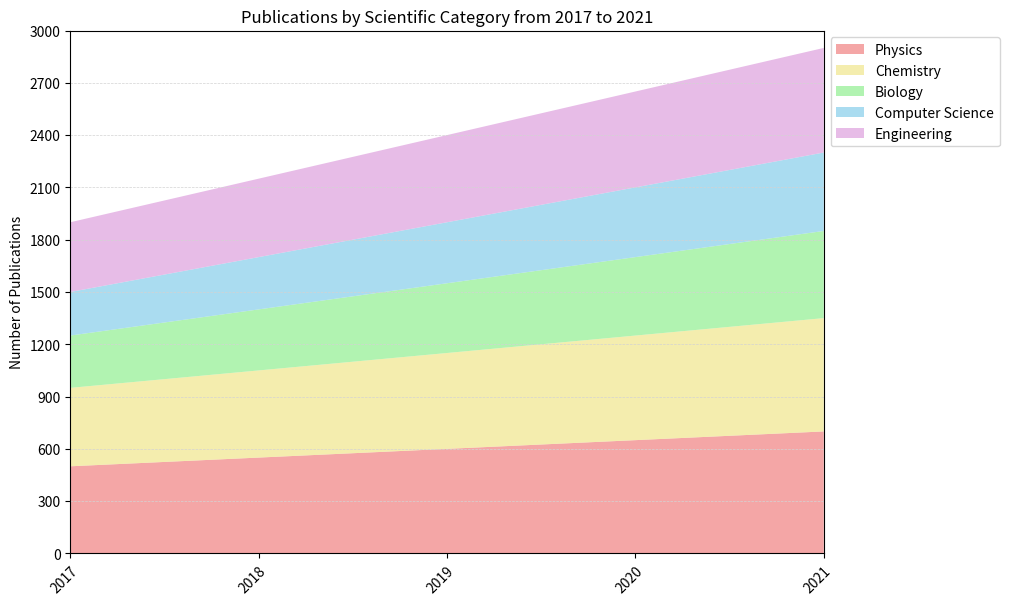

Source code (Python): (Note: this script raises an exception after producing the figure.)

#import necessary libraries
import matplotlib.pyplot as plt
import pandas as pd
import numpy as np

#represent data using dictionary
data = {"Category": ["2017", "2018", "2019", "2020", "2021"], "Physics (Publications)": [500, 550, 600, 650, 700], "Chemistry (Publications)": [450, 500, 550, 600, 650], "Biology (Publications)": [300, 350, 400, 450, 500], "Computer Science (Publications)": [250, 300, 350, 400, 450], "Engineering (Publications)": [400, 450, 500, 550, 600]}

#convert first column to string type
df = pd.DataFrame(data)
df.iloc[:, 0] = df.iloc[:, 0].astype(str)

#plot the data with the type of area chart
fig = plt.figure(figsize=(10, 6))
ax = fig.add_subplot(111)
ax.stackplot(df["Category"], df["Physics (Publications)"], df["Chemistry (Publications)"], df["Biology (Publications)"], df["Computer Science (Publications)"], df["Engineering (Publications)"], colors=["lightcoral", "khaki", "lightgreen", "skyblue", "plum"], alpha=0.7)

#set x and y axis ticks and ticklabels
if np.random.choice([0, 1], p=[0.3, 0.7]):
    ax.set_xlim(0, len(df.index) - 1)
    ax.set_xticks(np.arange(len(df.index)))
    ax.set_xticklabels(df["Category"], rotation=45, ha="right", rotation_mode="anchor")
    max_total_value = df.iloc[:, 1:].sum(axis=1).max()
    if max_total_value > 1000:
        max_total_value = np.ceil(max_total_value / 1000) * 1000
    elif max_total_value > 100:
        max_total_value = np.ceil(max_total_value / 100) * 100
    else:
        max_total_value = np.ceil(max_total_value / 10) * 10
    ax.set_ylim(0, max_total_value)
    ax.set_yticks(np.linspace(0, max_total_value, np.random.choice([3, 5, 7, 9, 11]), dtype=np.int32))
    ax.set_yticklabels(ax.get_yticks())
else:
    ax.set_xticks([])
    ax.set_yticks([])

#set background grid lines
ax.grid(axis="y", color="lightgray", linestyle="--", linewidth=0.5)

#adjust legend's position
ax.legend(["Physics", "Chemistry", "Biology", "Computer Science", "Engineering"], loc="upper left", bbox_to_anchor=(1, 1))

#automatically resize the image
plt.tight_layout()

#add title and labels
plt.title("Publications by Scientific Category from 2017 to 2021")
plt.ylabel("Number of Publications")

#save the image
plt.savefig("output/final/area_chart/png/20231228-131755_44.png", bbox_inches="tight")

#clear the current image state
plt.clf()
